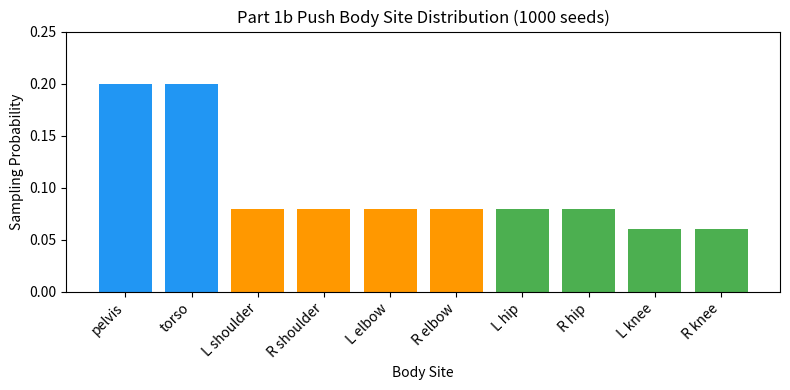

This figure's Python source:
"""
disturbance.py — Randomised multi-push disturbance generator for Part 1b.

This module defines the DisturbanceProfile class, which generates a sequence
of discrete push disturbances for one simulation trial. Each trial:

- Has N pushes (Poisson-distributed, clamped to [1, 5])
- Each push has independently sampled location, direction, magnitude, timing
- Disturbance is fully determined by a single integer seed (reproducible)
- Can serialise to/from JSON for post-hoc analysis

Design decisions:
- Magnitude: log-uniform [20, 250] N, scaled by body mass ratio
- Locations: 10 body points covering upper body (pelvis, torso, shoulders,
  elbows) AND lower body (hip_pitch, knee), weighted by segment mass
- Directions: uniform azimuth in XY, ±15 deg vertical tilt
- Duration: uniform [0.05, 0.20] s
- Timing: first push in [1.0, 2.5] s, subsequent ≥1.5 s apart, all before 8.5 s

Body weight design (v2 — 10 sites):
  Upper body (heavy trunk):
    pelvis          0.22  scale 1.00  (5.39 kg — direct CoM coupling)
    torso_link      0.22  scale 1.00  (17.79 kg — largest moment arm)
  Upper body (arms):
    left/right_shoulder_roll_link  0.07 each  scale 0.60  (0.79 kg)
    left/right_elbow_link          0.07 each  scale 0.60  (0.67 kg)
  Lower body (new in v2):
    left/right_hip_pitch_link      0.07 each  scale 0.80  (4.15 kg)
    left/right_knee_link           0.04 each  scale 0.60  (1.72 kg)
  Total: 0.22+0.22+0.07+0.07+0.07+0.07+0.07+0.07+0.04+0.04 = 1.00 ✓

Hip_pitch force scale 0.80: mass ratio ~4.15/17.79 ≈ 0.23, but hip_pitch sits
at knee height and directly loads the knee joint, so a moderate scale (0.80)
is appropriate to test joint-loading failure modes at realistic magnitudes.

Knee_link force scale 0.60: same as arm segments by mass ratio.

Literature grounding:
- Kim et al. 2025: up to 150 N for 0.05 s on iCub
- Wiedebach et al. 2025: up to 100 N for 0.2 s
- Castano et al. 2022: upper-body pushes standard in WBC benchmarking;
  lower-body pushes included here as thesis extension.

Run standalone to inspect sample profiles:
    python disturbance.py
    python disturbance.py --seeds 42,43,44 --verbose
"""

from __future__ import annotations

import argparse
import json
import math
from dataclasses import asdict, dataclass, field
from typing import Any, Dict, List, Optional, Tuple

import numpy as np


# ---------------------------------------------------------------------------
# Configuration constants
# ---------------------------------------------------------------------------

# Body locations and their sampling weights (must sum to 1.0).
# v2: added left/right_hip_pitch_link and left/right_knee_link.
# Existing upper-body weights renormalised to accommodate new sites.
BODY_WEIGHTS: Dict[str, float] = {
    # Upper body — trunk
    "pelvis":                       0.20,
    "torso_link":                   0.20,
    # Upper body — arms
    "left_shoulder_roll_link":      0.08,
    "right_shoulder_roll_link":     0.08,
    "left_elbow_link":              0.08,
    "right_elbow_link":             0.08,
    # Lower body — thigh (NEW)
    "left_hip_pitch_link":          0.08,
    "right_hip_pitch_link":         0.08,
    # Lower body — shin (NEW)
    "left_knee_link":               0.06,
    "right_knee_link":              0.06,
}

# Verify weights sum to 1.0 at import time (catches copy-paste errors).
_WEIGHT_SUM = sum(BODY_WEIGHTS.values())
assert abs(_WEIGHT_SUM - 1.0) < 1e-9, (
    f"BODY_WEIGHTS must sum to 1.0, got {_WEIGHT_SUM:.10f}"
)

# Force magnitude scaling by body.
# Reflects the mass ratio of each segment relative to the torso.
# Smaller segments receive lower peak forces so the disturbance magnitude
# distribution remains physically plausible across all sites.
BODY_FORCE_SCALE: Dict[str, float] = {
    # Upper body — trunk (full force range)
    "pelvis":                       1.00,
    "torso_link":                   1.00,
    # Upper body — arms (light segments, ~0.67–0.79 kg)
    "left_shoulder_roll_link":      0.60,
    "right_shoulder_roll_link":     0.60,
    "left_elbow_link":              0.60,
    "right_elbow_link":             0.60,
    # Lower body — thigh (~4.15 kg, moderate force scale)
    "left_hip_pitch_link":          0.80,
    "right_hip_pitch_link":         0.80,
    # Lower body — shin (~1.72 kg, same scale as arm segments)
    "left_knee_link":               0.60,
    "right_knee_link":              0.60,
}

# Magnitude distribution: log-uniform [20, 250] N.
FORCE_MIN_N = 20.0
FORCE_MAX_N = 250.0

# Push duration: uniform [0.05, 0.20] s.
DURATION_MIN_S = 0.05
DURATION_MAX_S = 0.20

# Direction: random azimuth in XY plane, small vertical tilt allowed.
VERTICAL_TILT_MAX_RAD = math.radians(15.0)

# Push count: Poisson-distributed, clamped.
POISSON_LAMBDA = 2.5
MIN_PUSHES = 1
MAX_PUSHES = 5

# Timing constraints.
FIRST_PUSH_MIN_S = 1.0
FIRST_PUSH_MAX_S = 2.5
MIN_GAP_BETWEEN_PUSHES_S = 1.5
LAST_PUSH_BEFORE_S = 8.5


# ---------------------------------------------------------------------------
# Data classes
# ---------------------------------------------------------------------------


@dataclass
class Push:
    """One discrete push event applied to one body for a fixed duration."""

    body_name: str
    start_time_s: float
    duration_s: float
    force_vec: Tuple[float, float, float]  # world-frame Fx, Fy, Fz in Newtons

    @property
    def end_time_s(self) -> float:
        return self.start_time_s + self.duration_s

    @property
    def magnitude_n(self) -> float:
        return float(np.linalg.norm(self.force_vec))

    @property
    def impulse_ns(self) -> float:
        """Force integral over duration — scalar measure of push severity."""
        return self.magnitude_n * self.duration_s

    def is_active_at(self, t: float) -> bool:
        return self.start_time_s <= t < self.end_time_s

    def to_dict(self) -> Dict[str, Any]:
        return {
            "body_name": self.body_name,
            "start_time_s": round(self.start_time_s, 4),
            "duration_s": round(self.duration_s, 4),
            "force_vec": [round(float(f), 3) for f in self.force_vec],
            "magnitude_n": round(self.magnitude_n, 3),
        }


@dataclass
class DisturbanceProfile:
    """A complete disturbance schedule for one trial, generated from a seed."""

    seed: int
    pushes: List[Push] = field(default_factory=list)
    sim_duration_s: float = 10.0

    @classmethod
    def generate(
        cls,
        seed: int,
        sim_duration_s: float = 10.0,
        available_bodies: Optional[List[str]] = None,
    ) -> "DisturbanceProfile":
        """Create a reproducible DisturbanceProfile from the given seed.

        Args:
            seed: Integer seed. Same seed → same profile.
            sim_duration_s: Total trial duration in seconds.
            available_bodies: Optional list of body names actually present in
                the MuJoCo model. If provided, BODY_WEIGHTS is filtered to
                only include these bodies (and renormalised). If None, all
                ten canonical bodies are used.

        Returns:
            A fully populated DisturbanceProfile.
        """
        rng = np.random.default_rng(seed)

        # Filter body weights to only include bodies present in the model.
        if available_bodies is None:
            body_weights = dict(BODY_WEIGHTS)
        else:
            body_weights = {
                b: w for b, w in BODY_WEIGHTS.items() if b in available_bodies
            }
            if not body_weights:
                raise ValueError(
                    "No bodies from BODY_WEIGHTS are present in available_bodies. "
                    f"Wanted one of {list(BODY_WEIGHTS.keys())}, "
                    f"got {available_bodies}."
                )

        # Renormalise weights after filtering.
        total_weight = sum(body_weights.values())
        body_names = list(body_weights.keys())
        body_probs = np.array(
            [body_weights[b] / total_weight for b in body_names]
        )

        # 1) Sample number of pushes.
        n_pushes = int(
            np.clip(rng.poisson(POISSON_LAMBDA), MIN_PUSHES, MAX_PUSHES)
        )

        # 2) Sample push start times with required gap constraints.
        last_allowed = min(
            LAST_PUSH_BEFORE_S, sim_duration_s - DURATION_MAX_S - 0.1
        )
        start_times = cls._sample_start_times(rng, n_pushes, last_allowed)
        n_pushes = len(start_times)  # may be reduced if timing didn't fit

        # 3) Sample per-push attributes independently.
        pushes: List[Push] = []
        for t_start in start_times:
            body_name = str(rng.choice(body_names, p=body_probs))

            # Magnitude: log-uniform, then scaled by body.
            log_f = rng.uniform(math.log(FORCE_MIN_N), math.log(FORCE_MAX_N))
            f_raw = math.exp(log_f)
            f_scaled = f_raw * BODY_FORCE_SCALE[body_name]

            # Direction: uniform azimuth + small vertical tilt.
            azimuth = rng.uniform(0.0, 2.0 * math.pi)
            elevation = rng.uniform(
                -VERTICAL_TILT_MAX_RAD, VERTICAL_TILT_MAX_RAD
            )
            fx = f_scaled * math.cos(elevation) * math.cos(azimuth)
            fy = f_scaled * math.cos(elevation) * math.sin(azimuth)
            fz = f_scaled * math.sin(elevation)

            duration = float(rng.uniform(DURATION_MIN_S, DURATION_MAX_S))

            pushes.append(
                Push(
                    body_name=body_name,
                    start_time_s=float(t_start),
                    duration_s=duration,
                    force_vec=(float(fx), float(fy), float(fz)),
                )
            )

        return cls(seed=seed, pushes=pushes, sim_duration_s=sim_duration_s)

    @staticmethod
    def _sample_start_times(
        rng: np.random.Generator, n_pushes: int, last_allowed: float
    ) -> List[float]:
        """Sample n_pushes start times with the required gap constraint."""
        times: List[float] = []
        first = rng.uniform(FIRST_PUSH_MIN_S, FIRST_PUSH_MAX_S)
        if first > last_allowed:
            return times
        times.append(float(first))

        for _ in range(n_pushes - 1):
            min_next = times[-1] + MIN_GAP_BETWEEN_PUSHES_S
            if min_next > last_allowed:
                break
            next_t = rng.uniform(min_next, last_allowed)
            times.append(float(next_t))

        return times

    # ---- Runtime API ----

    def active_push_at(self, t: float) -> Optional[Push]:
        """Return the push currently active at time t, or None."""
        for p in self.pushes:
            if p.is_active_at(t):
                return p
        return None

    # ---- Summary metrics ----

    @property
    def n_pushes_scheduled(self) -> int:
        return len(self.pushes)

    @property
    def total_impulse_ns(self) -> float:
        return float(sum(p.impulse_ns for p in self.pushes))

    @property
    def max_instantaneous_force_n(self) -> float:
        if not self.pushes:
            return 0.0
        return float(max(p.magnitude_n for p in self.pushes))

    @property
    def mean_push_magnitude_n(self) -> float:
        if not self.pushes:
            return 0.0
        return float(np.mean([p.magnitude_n for p in self.pushes]))

    def pushes_delivered_by(self, cutoff_time_s: float) -> int:
        return sum(1 for p in self.pushes if p.start_time_s < cutoff_time_s)

    # ---- Serialisation ----

    def to_json(self) -> str:
        return json.dumps(
            {
                "seed": self.seed,
                "sim_duration_s": self.sim_duration_s,
                "pushes": [p.to_dict() for p in self.pushes],
            },
            separators=(",", ":"),
        )

    @classmethod
    def from_json(cls, s: str) -> "DisturbanceProfile":
        d = json.loads(s)
        pushes = [
            Push(
                body_name=p["body_name"],
                start_time_s=float(p["start_time_s"]),
                duration_s=float(p["duration_s"]),
                force_vec=tuple(float(x) for x in p["force_vec"]),
            )
            for p in d["pushes"]
        ]
        return cls(
            seed=int(d["seed"]),
            pushes=pushes,
            sim_duration_s=float(d["sim_duration_s"]),
        )


# ---------------------------------------------------------------------------
# Standalone inspection
# ---------------------------------------------------------------------------


def _print_profile_summary(
    profile: DisturbanceProfile, verbose: bool = False
) -> None:
    print(f"\n=== Profile seed={profile.seed} ===")
    print(
        f"  n_pushes: {profile.n_pushes_scheduled}, "
        f"total_impulse: {profile.total_impulse_ns:.2f} Ns, "
        f"max_force: {profile.max_instantaneous_force_n:.1f} N, "
        f"mean_force: {profile.mean_push_magnitude_n:.1f} N"
    )
    if verbose:
        for i, p in enumerate(profile.pushes):
            fx, fy, fz = p.force_vec
            print(
                f"  Push {i+1}: t=[{p.start_time_s:5.2f} → {p.end_time_s:5.2f}] s "
                f"body={p.body_name:<30s} "
                f"F=({fx:+7.1f}, {fy:+7.1f}, {fz:+7.1f}) N "
                f"|F|={p.magnitude_n:6.1f} N"
            )


def _run_statistical_summary(n_seeds: int = 1000) -> None:
    """Verify distribution across many seeds."""
    print(f"\n=== Statistical summary over {n_seeds} seeds ===")

    n_pushes_all: List[int] = []
    magnitudes_all: List[float] = []
    durations_all: List[float] = []
    body_counts: Dict[str, int] = {b: 0 for b in BODY_WEIGHTS.keys()}

    for seed in range(n_seeds):
        prof = DisturbanceProfile.generate(seed)
        n_pushes_all.append(prof.n_pushes_scheduled)
        for p in prof.pushes:
            magnitudes_all.append(p.magnitude_n)
            durations_all.append(p.duration_s)
            body_counts[p.body_name] = body_counts.get(p.body_name, 0) + 1

    n_p = np.array(n_pushes_all)
    mags = np.array(magnitudes_all)
    durs = np.array(durations_all)
    total_pushes = int(n_p.sum())

    print(
        f"  n_pushes per trial:   mean={n_p.mean():.2f}, "
        f"std={n_p.std():.2f}, "
        f"range=[{n_p.min()}, {n_p.max()}]"
    )
    print(
        f"  magnitude [N]:        mean={mags.mean():.1f}, "
        f"median={np.median(mags):.1f}, "
        f"range=[{mags.min():.1f}, {mags.max():.1f}]"
    )
    print(
        f"  duration [s]:         mean={durs.mean():.3f}, "
        f"range=[{durs.min():.3f}, {durs.max():.3f}]"
    )
    print("  body distribution (actual vs expected):")

    # Group by region for readability
    upper_trunk = ["pelvis", "torso_link"]
    upper_arms  = ["left_shoulder_roll_link", "right_shoulder_roll_link",
                   "left_elbow_link", "right_elbow_link"]
    lower_thigh = ["left_hip_pitch_link", "right_hip_pitch_link"]
    lower_shin  = ["left_knee_link", "right_knee_link"]

    for group_name, group in [
        ("Upper trunk", upper_trunk),
        ("Upper arms ", upper_arms),
        ("Lower thigh", lower_thigh),
        ("Lower shin ", lower_shin),
    ]:
        print(f"  [{group_name}]")
        for body in group:
            count = body_counts.get(body, 0)
            actual = count / total_pushes if total_pushes > 0 else 0.0
            expected = BODY_WEIGHTS[body]
            print(
                f"    {body:<32s}  actual={actual:.3f}  "
                f"expected={expected:.3f}"
            )


def _parse_args() -> argparse.Namespace:
    p = argparse.ArgumentParser(
        description=__doc__,
        formatter_class=argparse.RawDescriptionHelpFormatter,
    )
    p.add_argument(
        "--seeds",
        type=str,
        default="0,1,2,42",
        help="Comma-separated integer seeds to inspect. Default: 0,1,2,42",
    )
    p.add_argument(
        "--sim-duration",
        type=float,
        default=10.0,
        help="Trial duration in seconds. Default: 10.0",
    )
    p.add_argument(
        "--verbose",
        action="store_true",
        help="Print every push in each profile.",
    )
    p.add_argument(
        "--stats",
        type=int,
        default=1000,
        help=(
            "Run statistical summary over this many seeds. "
            "Set to 0 to skip. Default: 1000"
        ),
    )
    return p.parse_args()


def _main() -> None:
    args = _parse_args()

    seeds = [int(s.strip()) for s in args.seeds.split(",") if s.strip()]
    print(
        f"Inspecting {len(seeds)} profile(s) with "
        f"sim_duration={args.sim_duration} s"
    )
    for seed in seeds:
        profile = DisturbanceProfile.generate(
            seed, sim_duration_s=args.sim_duration
        )
        _print_profile_summary(profile, verbose=args.verbose)

    if args.stats > 0:
        _run_statistical_summary(n_seeds=args.stats)
        import matplotlib.pyplot as plt

        bodies = ["pelvis", "torso", "L shoulder", "R shoulder", "L elbow", "R elbow", "L hip", "R hip", "L knee", "R knee"]
        weights = [0.20, 0.20, 0.08, 0.08, 0.08, 0.08, 0.08, 0.08, 0.06, 0.06]
        colors = ["#2196F3", "#2196F3",
                  "#FF9800", "#FF9800", "#FF9800", "#FF9800",
                  "#4CAF50", "#4CAF50", "#4CAF50", "#4CAF50"]

        fig, ax = plt.subplots(figsize=(8, 4))
        ax.bar(bodies, weights, color=colors)
        ax.set_ylabel("Sampling Probability")
        ax.set_xlabel("Body Site")
        ax.set_title("Part 1b Push Body Site Distribution (1000 seeds)")
        ax.set_ylim(0, 0.25)
        plt.xticks(rotation=45, ha="right")
        plt.tight_layout()
        plt.savefig("figure3_2_right_panel.png", dpi=300, bbox_inches="tight")
        plt.show()
        print("Saved figure3_2_right_panel.png")

    # Round-trip serialisation test
    test_profile = DisturbanceProfile.generate(
        seeds[0], sim_duration_s=args.sim_duration
    )
    json_str = test_profile.to_json()
    recovered = DisturbanceProfile.from_json(json_str)
    assert recovered.seed == test_profile.seed
    assert len(recovered.pushes) == len(test_profile.pushes)
    print(
        f"\n=== JSON round-trip OK "
        f"(seed={seeds[0]}, {len(json_str)} chars) ==="
    )


if __name__ == "__main__":
    _main()
